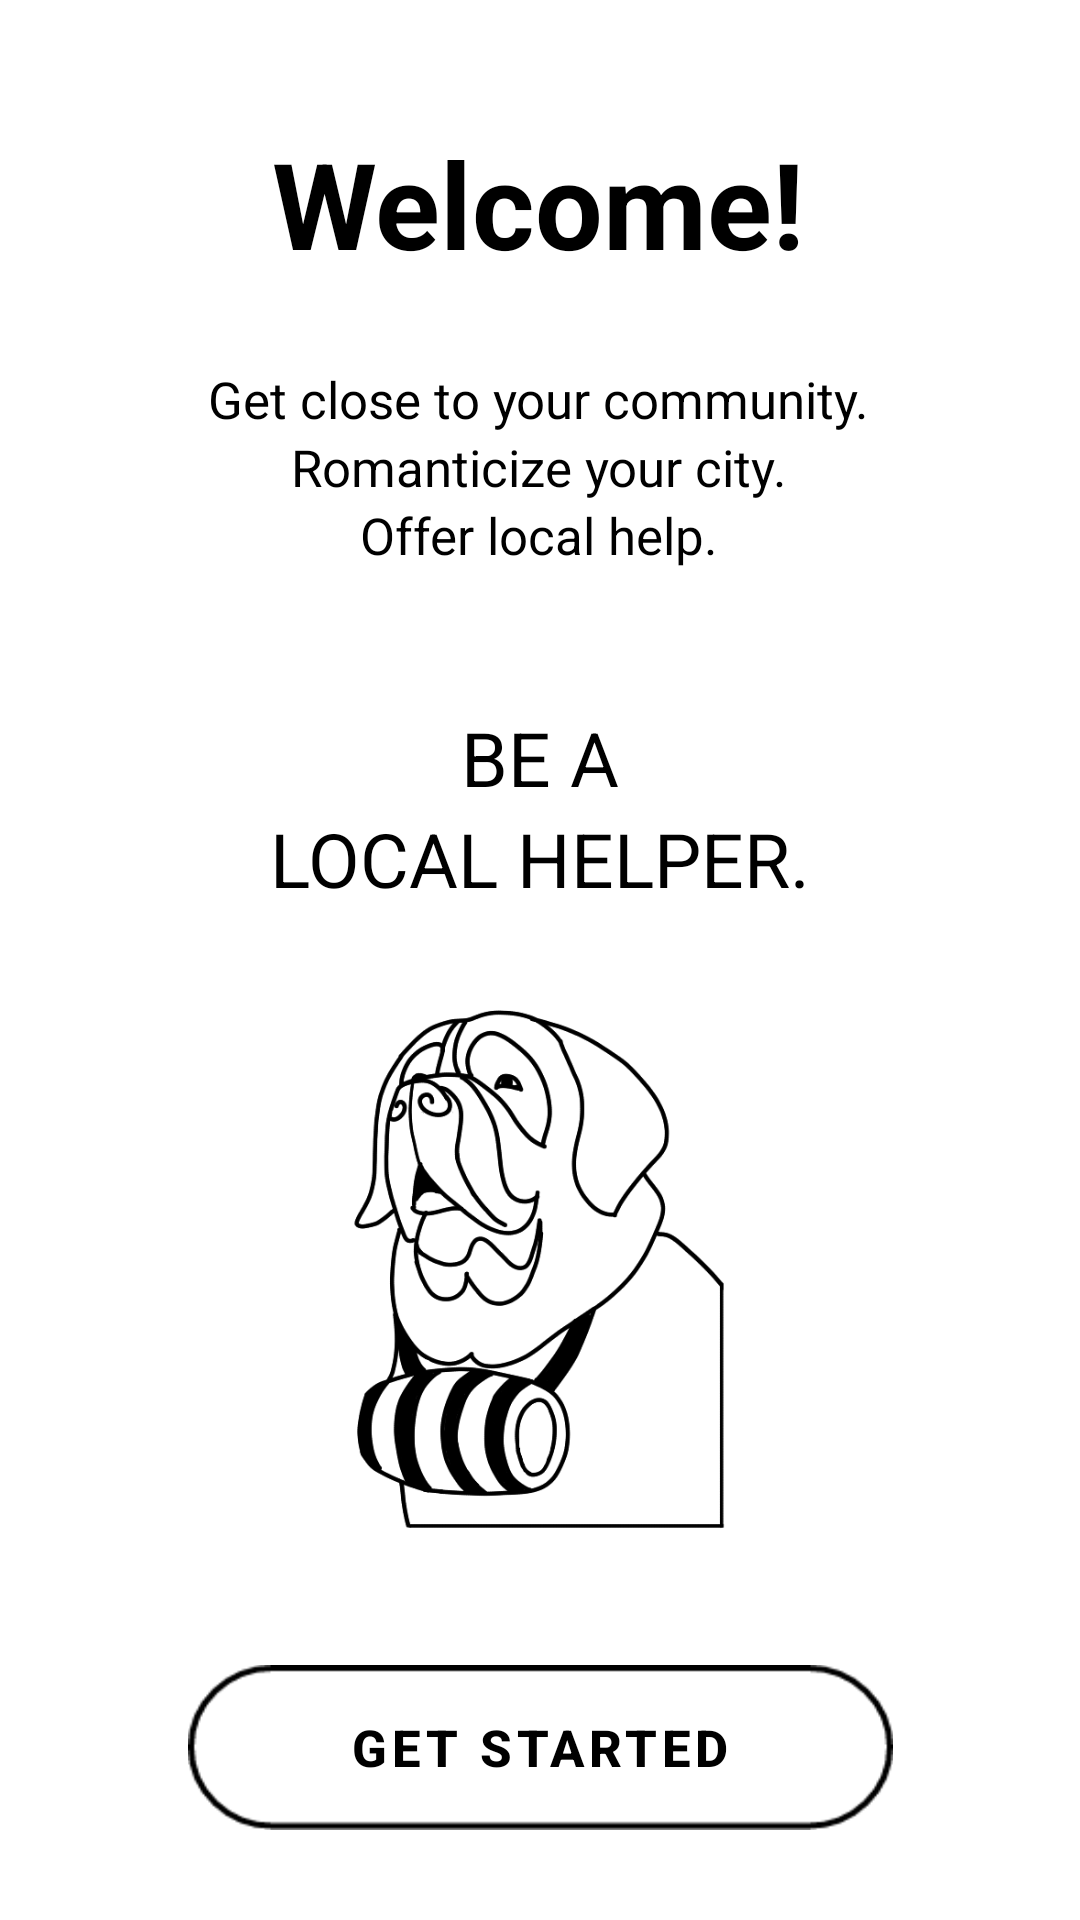

Produce the Android XML layout that renders to this screen, including the resource entries it uses.
<!-- AndroidManifest.xml: activity theme Theme.WelcomePage -->
<!-- res/layout/activity_main.xml -->
<?xml version="1.0" encoding="utf-8"?>
<androidx.constraintlayout.widget.ConstraintLayout xmlns:android="http://schemas.android.com/apk/res/android"
    xmlns:app="http://schemas.android.com/apk/res-auto"
    xmlns:tools="http://schemas.android.com/tools"
    android:layout_width="match_parent"
    android:layout_height="match_parent"
    tools:context=".MainActivity">


    <TextView
        android:id="@+id/textView"
        android:layout_width="wrap_content"
        android:layout_height="wrap_content"
        android:text="Welcome!"
        android:textStyle="bold"
        android:textColor="@color/black"
        android:textSize="40sp"
        app:layout_constraintBottom_toBottomOf="parent"
        app:layout_constraintEnd_toEndOf="parent"
        app:layout_constraintHorizontal_bias="0.497"
        app:layout_constraintStart_toStartOf="parent"
        app:layout_constraintTop_toTopOf="parent"
        app:layout_constraintVertical_bias="0.06999999" />

    <TextView
        android:id="@+id/textView2"
        android:layout_width="wrap_content"
        android:layout_height="wrap_content"
        android:text="Get close to your community."
        android:textColor="@color/black"
        android:textSize="17sp"
        app:layout_constraintBottom_toBottomOf="parent"
        app:layout_constraintEnd_toEndOf="parent"
        app:layout_constraintHorizontal_bias="0.497"
        app:layout_constraintStart_toStartOf="parent"
        app:layout_constraintTop_toBottomOf="@+id/textView"
        app:layout_constraintVertical_bias="0.052" />

    <TextView
        android:id="@+id/textView3"
        android:layout_width="wrap_content"
        android:layout_height="wrap_content"
        android:text="Romanticize your city."
        android:textColor="@color/black"
        android:textSize="17sp"
        app:layout_constraintBottom_toBottomOf="parent"
        app:layout_constraintEnd_toEndOf="parent"
        app:layout_constraintHorizontal_bias="0.498"
        app:layout_constraintStart_toStartOf="parent"
        app:layout_constraintTop_toBottomOf="@+id/textView2"
        app:layout_constraintVertical_bias="0.0" />

    <TextView
        android:id="@+id/textView4"
        android:layout_width="wrap_content"
        android:layout_height="wrap_content"
        android:text="Offer local help."
        android:textColor="@color/black"
        android:textSize="17sp"
        app:layout_constraintBottom_toBottomOf="parent"
        app:layout_constraintEnd_toEndOf="parent"
        app:layout_constraintHorizontal_bias="0.498"
        app:layout_constraintStart_toStartOf="parent"
        app:layout_constraintTop_toBottomOf="@+id/textView3"
        app:layout_constraintVertical_bias="0.0" />

    <TextView
        android:id="@+id/textView5"
        android:layout_width="wrap_content"
        android:layout_height="wrap_content"
        android:text="BE A"
        android:textColor="@color/black"
        android:textSize="25sp"
        app:layout_constraintBottom_toBottomOf="parent"
        app:layout_constraintEnd_toEndOf="parent"
        app:layout_constraintStart_toStartOf="parent"
        app:layout_constraintTop_toBottomOf="@+id/textView4"
        app:layout_constraintVertical_bias="0.11" />

    <TextView
        android:id="@+id/textView6"
        android:layout_width="wrap_content"
        android:layout_height="wrap_content"
        android:text="LOCAL HELPER."
        android:textColor="@color/black"
        android:textSize="25sp"
        app:layout_constraintBottom_toBottomOf="parent"
        app:layout_constraintEnd_toEndOf="parent"
        app:layout_constraintStart_toStartOf="parent"
        app:layout_constraintTop_toBottomOf="@+id/textView5"
        app:layout_constraintVertical_bias="0.0" />

    <ImageView
        android:id="@+id/imageView"
        android:layout_width="190dp"
        android:layout_height="190dp"
        app:layout_constraintBottom_toBottomOf="parent"
        app:layout_constraintEnd_toEndOf="parent"
        app:layout_constraintHorizontal_bias="0.497"
        app:layout_constraintStart_toStartOf="parent"
        app:layout_constraintTop_toBottomOf="@+id/textView6"
        app:layout_constraintVertical_bias="0.179"
        app:srcCompat="@drawable/doggo" />

    <Button
        android:id="@+id/button"
        android:layout_width="235dp"
        android:layout_height="55dp"
        android:text="Get Started"
        android:background="@drawable/btn_style"
        android:textStyle="bold"
        android:textColor="@color/black"
        android:textSize="17sp"
        app:layout_constraintBottom_toBottomOf="parent"
        app:layout_constraintEnd_toEndOf="parent"
        app:layout_constraintStart_toStartOf="parent"
        app:layout_constraintTop_toBottomOf="@+id/imageView"
        app:layout_constraintVertical_bias="0.542" />
</androidx.constraintlayout.widget.ConstraintLayout>
<!-- resources referenced by this layout -->
<resources>
  <color name="black">#FF000000</color>
  <!-- drawable btn_style: png bitmap (drawable-hdpi, 2614 bytes) -->
  <!-- drawable doggo: png bitmap (drawable-hdpi, 39691 bytes) -->
  <style name="Theme.WelcomePage" parent="Theme.MaterialComponents.DayNight.NoActionBar">
          
          <item name="colorPrimary">@color/black</item>
          <item name="colorPrimaryDark">@color/black</item>
          <item name="colorOnBackground">@color/white</item>
      </style>
  <color name="white">#FFFFFFFF</color>
</resources>
